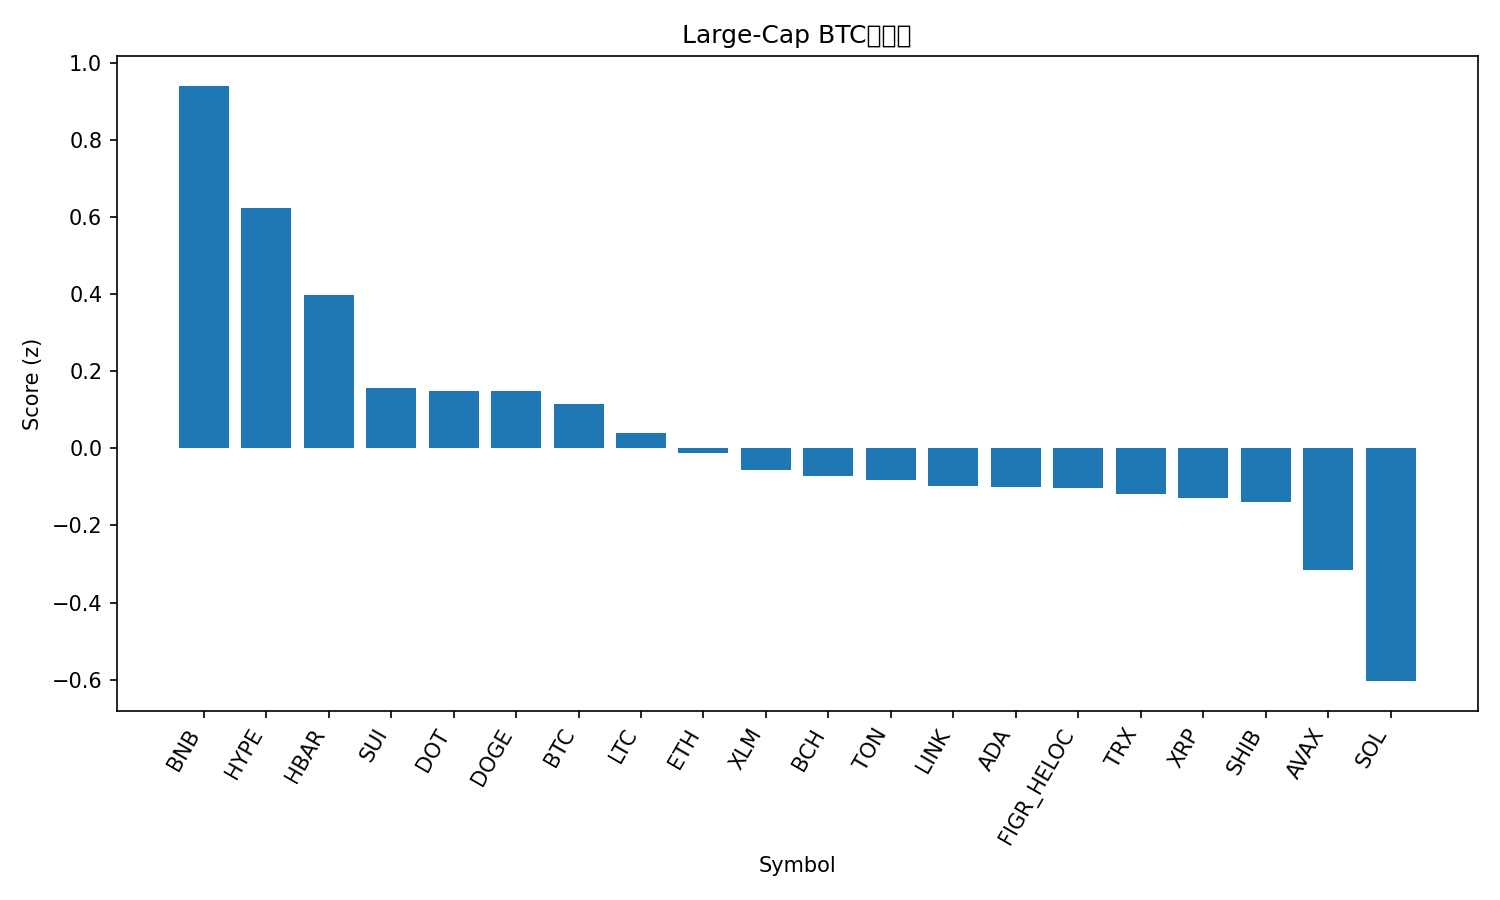

Values plotted in this chart, from the file beside it:
rank, name, symbol, price_btc, price_usd, pct_1h_btc, pct_24h_btc, pct_7d_btc, market_cap_rank, market_cap_usd, volume_usd, score
1, BNB, BNB, 0.009099, 1027, 0.06836, 3.194, 11.04, 5, 142940882660, 2834420103, 0.9402
2, Hyperliquid, HYPE, 0.0003956, 44.65, 2.417, -7.09, -16.04, 20, 12078213823, 804206516, 0.6243
3, Hedera, HBAR, 1.99e-06, 0.2241, 0.2608, 0.7395, -1.236, 25, 9501192703, 215718306, 0.3975
4, Sui, SUI, 3.003e-05, 3.39, 0.04642, 0.5696, -2.099, 19, 12093192456, 1053139122, 0.1568
5, Polkadot, DOT, 3.582e-05, 4.04, -0.07014, 0.8717, -0.1285, 34, 6154076015, 248707672, 0.1479
6, Dogecoin, DOGE, 2.14e-06, 0.2418, 0.168, 0.425, -6.4, 8, 36526007874, 2931117229, 0.1477
7, Bitcoin, BTC, 1.0, 112844, 0.0, 0.0, 0.0, 1, 2248459249949, 46997085994, 0.1158
8, Litecoin, LTC, 0.0009469, 106.9, -0.1062, 0.8916, -3.691, 27, 8158499650, 584594821, 0.0393
9, Ethereum, ETH, 0.03707, 4183, -0.01727, -0.1134, -3.897, 2, 504927985908, 30068529958, -0.01297
10, Stellar, XLM, 3.28e-06, 0.3698, -0.05316, -0.3249, -0.5093, 21, 11789618216, 171397136, -0.05669
11, Bitcoin Cash, BCH, 0.004959, 559.7, -0.002454, -0.2802, -3.546, 22, 11155179558, 311495378, -0.07139
12, Toncoin, TON, 2.504e-05, 2.83, -0.04969, 0.3456, -6.963, 32, 7194871998, 122610867, -0.08101
13, Chainlink, LINK, 0.0001926, 21.73, -0.06389, -0.121, -3.571, 13, 14738947593, 949337234, -0.09782
14, Cardano, ADA, 7.25e-06, 0.8181, 0.001582, -0.5325, -3.103, 11, 29875096529, 1358751355, -0.1001
15, Figure Heloc, FIGR_HELOC, 8.83e-06, 0.9969, -0.2872, 0.09929, 3.494, 18, 12595183678, 28494022, -0.1025
16, TRON, TRX, 3e-06, 0.338, -0.136, -0.6119, 2.206, 10, 31998936934, 754526964, -0.1194
17, XRP, XRP, 2.546e-05, 2.87, -0.2687, 0.4499, -1.606, 4, 171726820692, 5113937966, -0.1281
18, Shiba Inu, SHIB, 1.08278e-10, 1.222e-05, -0.1413, -0.01012, -3.094, 30, 7202151717, 193381927, -0.1388
19, Avalanche, AVAX, 0.0003032, 34.22, -0.5785, -1.449, 17.62, 16, 14449001178, 1814208989, -0.3154
20, Solana, SOL, 0.001871, 211.1, 0.08231, -3.346, -7.361, 6, 114591344709, 8757952731, -0.6039
21, Cronos, CRO, 1.83e-06, 0.2065, -0.1712, -3.028, -7.671, 31, 7190581847, 57163845, -0.8019
